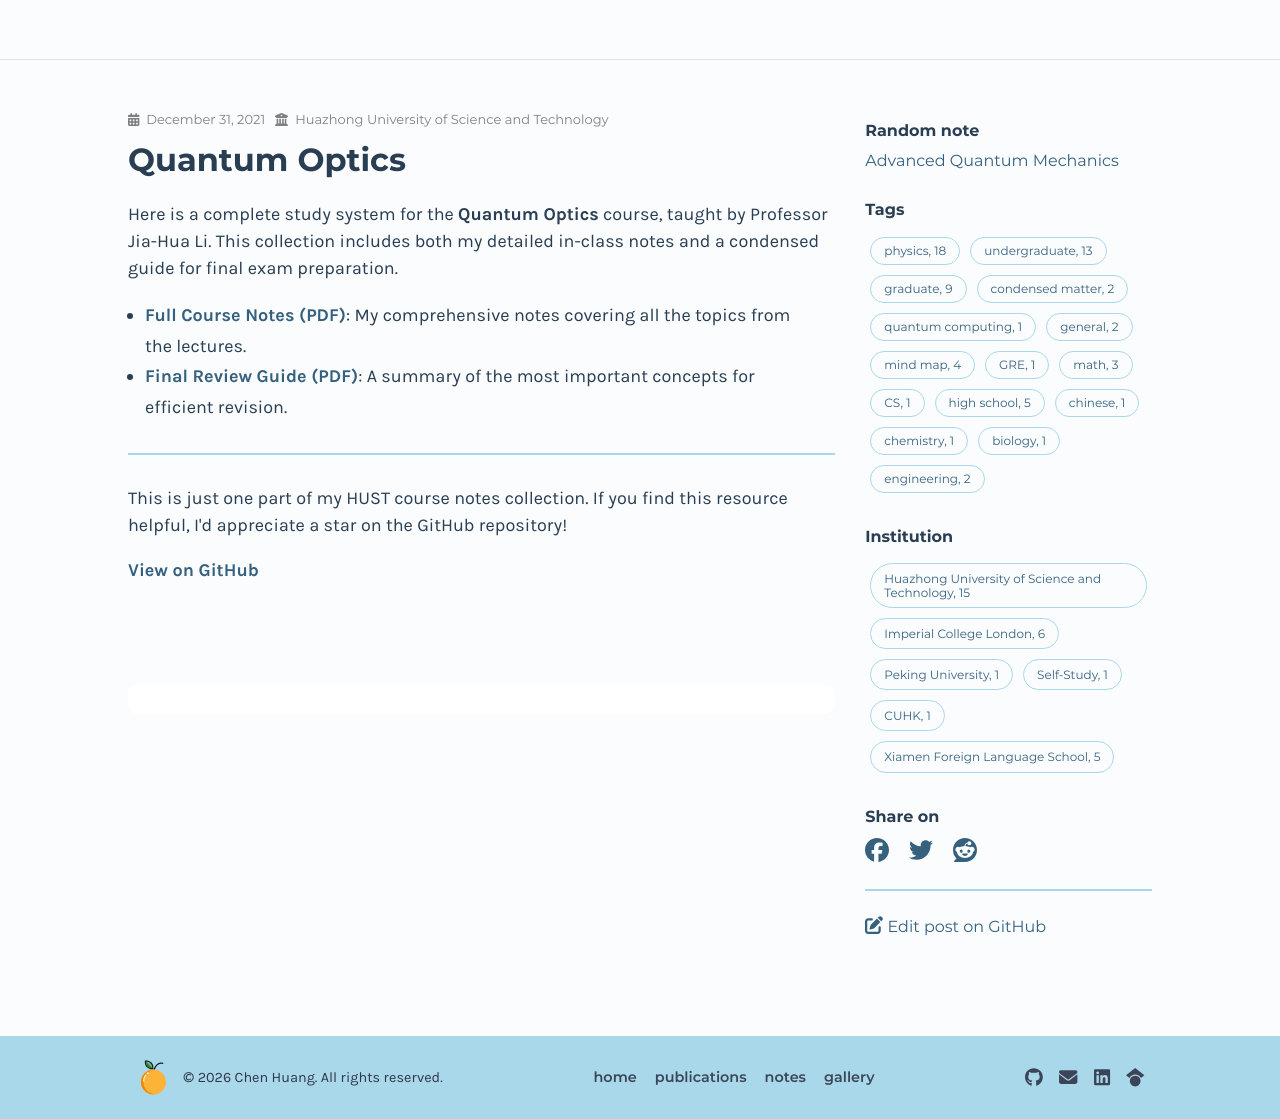

repository: chenx820/chenx820.github.io · page: notes/quantum-optics/index.html · generator: jekyll

---
title: Quantum Optics
date: 2021-12-31
author: Chen Huang
institution: Huazhong University of Science and Technology
notetags: ["physics", "graduate"]
---

Here is a complete study system for the **Quantum Optics** course, taught by Professor Jia-Hua Li. This collection includes both my detailed in-class notes and a condensed guide for final exam preparation.

- [**Full Course Notes (PDF)**](/notes/quantum-optics/pdf/quantum-optics.pdf): My comprehensive notes covering all the topics from the lectures.
- [**Final Review Guide (PDF)**](/notes/quantum-optics/pdf/review-quantum-optics.pdf): A summary of the most important concepts for efficient revision.

---

This is just one part of my HUST course notes collection. If you find this resource helpful, I'd appreciate a star on the GitHub repository!

[**View on GitHub**](https://github.com/chenx820/HUST-course-notes)
